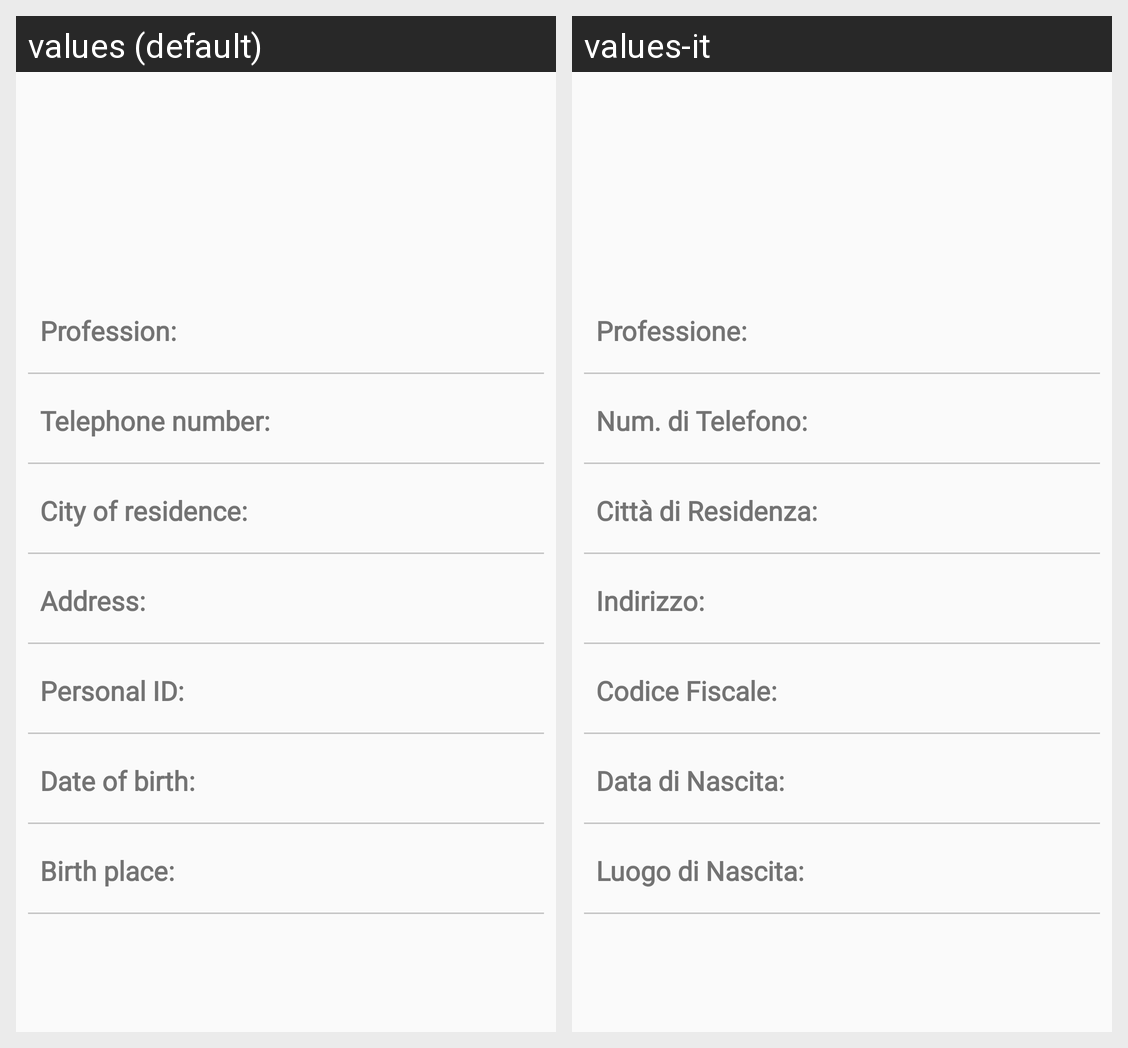

The Android screen above is rendered under two locales of the same app. Produce the string resources it draws, with the default and per-locale values.
Android screen res/layout/activity_info_operatore.xml rendered under 2 locales, left to right: values (default), values-it. Device: Nexus 5 (rendered at 1080×1920; each locale shown at half size, 540×960, under a caption strip naming it); theme AppTheme.
Strings drawn on this screen, with the default value and each locale's value (text and hints the layout hard-codes, and strings that could not be matched under every locale, appear in the picture but are not listed):

luogo_di_nascita
  values: Birth place:
  values-it: Luogo di Nascita:

professione
  values: Profession:
  values-it: Professione:

num_di_telefono_operatore
  values: Telephone number:
  values-it: Num. di Telefono:

citt_di_residenza
  values: City of residence:
  values-it: Città di Residenza:

indirizzo
  values: Address:
  values-it: Indirizzo:

codice_fiscale
  values: Personal ID:
  values-it: Codice Fiscale:

data_di_nascita
  values: Date of birth:
  values-it: Data di Nascita:
